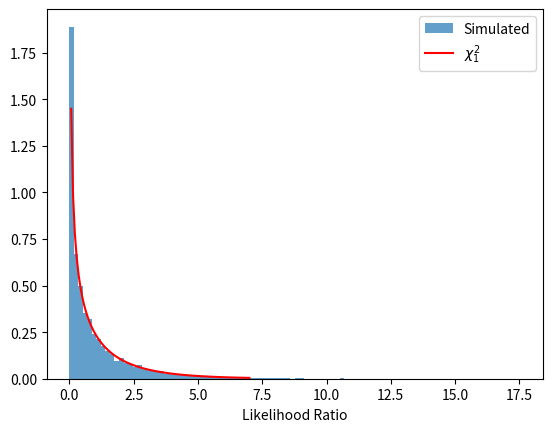

Here is the Python script that generated this plot:
import numpy as np
import matplotlib.pyplot as plt
from scipy.stats import chi2

np.random.seed(45)
n_samples = 1000
true_mean = 5.0
true_sigma = 2.0
data = np.random.normal(true_mean, true_sigma, n_samples)

def logL(data, mean, sigma):
    return -0.5 * np.sum(((data - mean) / sigma) ** 2 + np.log(2 * np.pi * sigma**2))

likelihood_ratios = []
for _ in range(10000):
    simulated_data = np.random.normal(true_mean, true_sigma, n_samples)
    # H0
    mean_0 = 5.0 # H0 is correct -> mean_0 = true_mean
    sigma_1 = np.std(simulated_data, ddof=1)
    logL_0 = logL(simulated_data, mean_0, sigma_1)
    # H1
    mean_1 = np.mean(simulated_data)
    sigma_1 = np.std(simulated_data, ddof=1)
    logL_1 = logL(simulated_data, mean_1, sigma_1)

    lr = -2 * (logL_0 - logL_1)
    likelihood_ratios.append(lr)

plt.hist(likelihood_ratios, bins=100, density=True, alpha=0.7, label="Simulated")
x = np.linspace(0, 7 , 100)
plt.plot(x, chi2.pdf(x, 1), label=r"$\chi^2_1$", color="red")
plt.xlabel("Likelihood Ratio")
plt.legend()
plt.savefig("Problem_1.pdf")